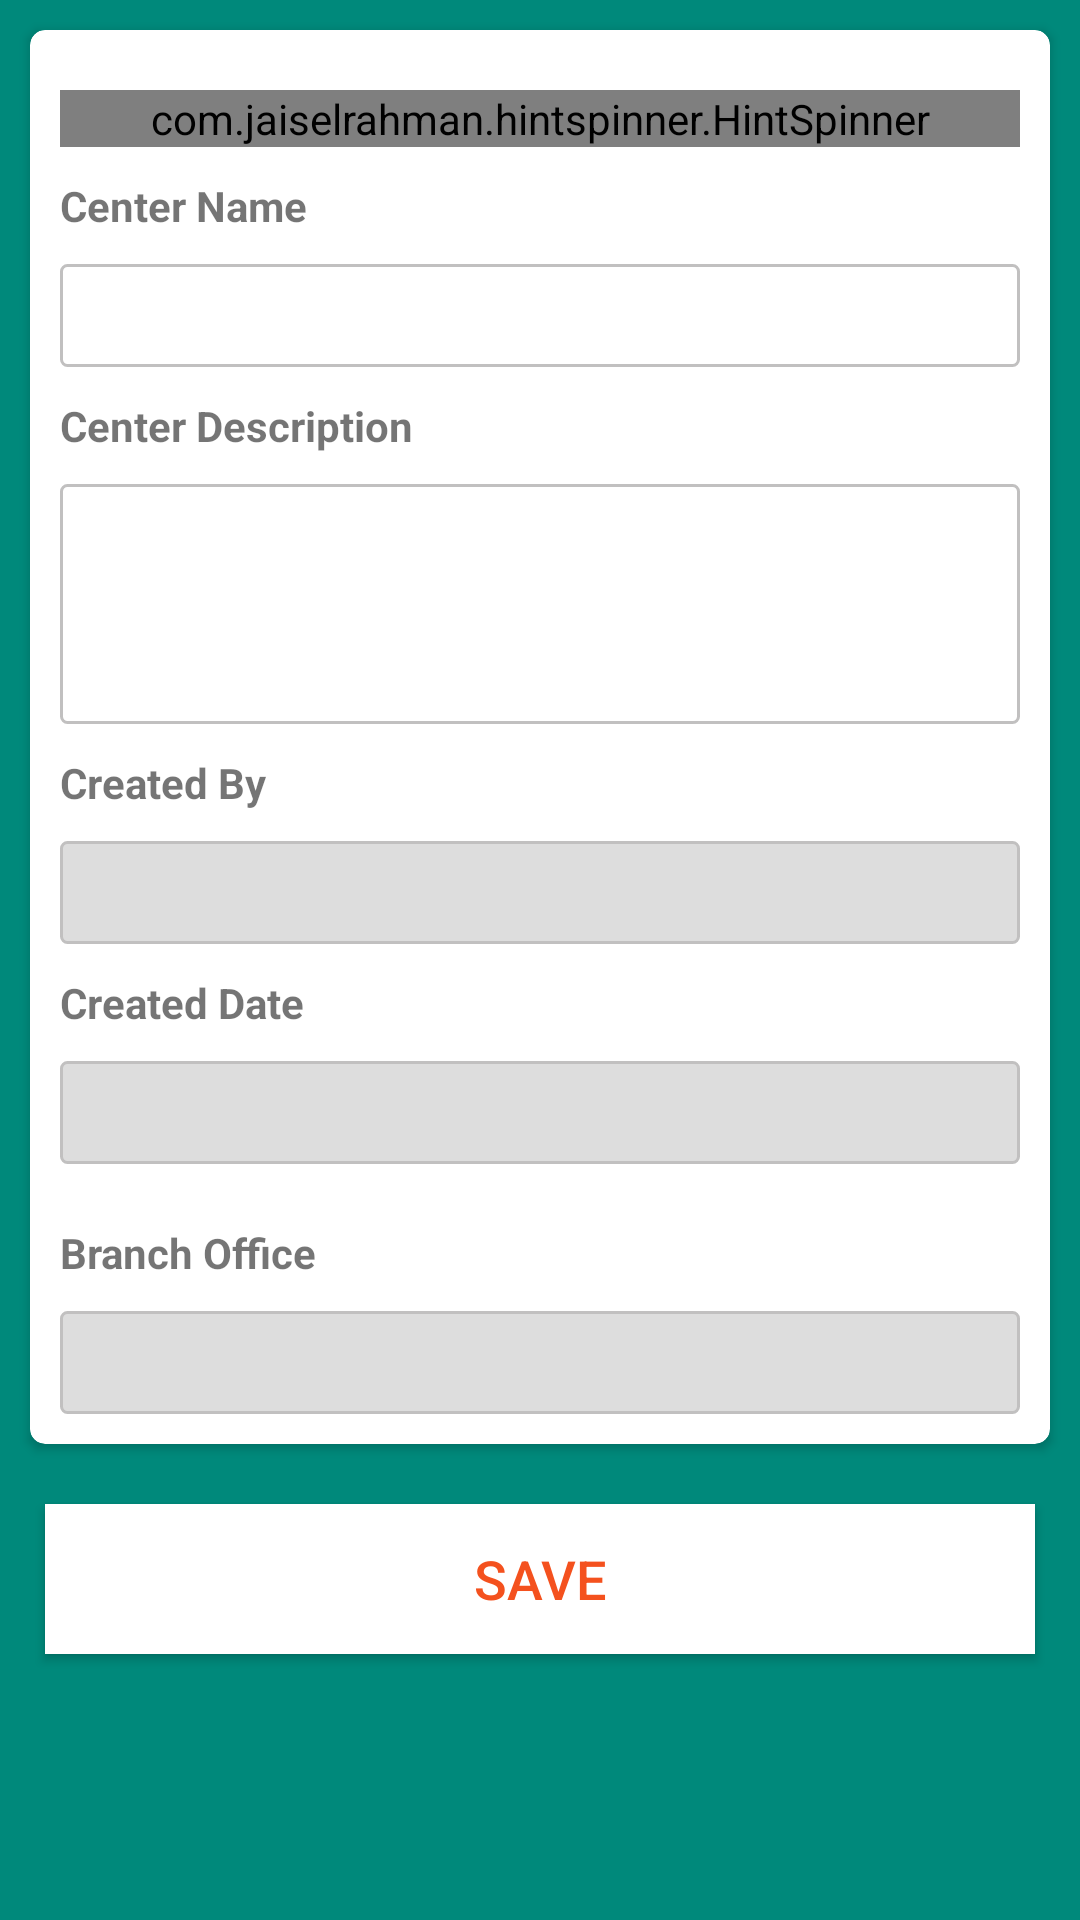

The Android layout XML behind this screen, and the referenced resources:
<!-- AndroidManifest.xml: application theme AppTheme -->
<!-- res/layout/activity_create_center.xml -->
<?xml version="1.0" encoding="utf-8"?>
<LinearLayout xmlns:android="http://schemas.android.com/apk/res/android"
    xmlns:app="http://schemas.android.com/apk/res-auto"
    xmlns:tools="http://schemas.android.com/tools"
    android:layout_width="match_parent"
    android:layout_height="match_parent"
    android:orientation="vertical"
    android:background="@color/form_bg_color"
    tools:context=".Activites.GroupManager.Center.CreateCenterActivity">

    <androidx.cardview.widget.CardView
        android:layout_width="match_parent"
        android:layout_height="wrap_content"
        android:layout_marginLeft="10dp"
        android:padding="10dp"
        app:cardCornerRadius="5dp"
        android:layout_marginTop="10dp"
        android:layout_marginRight="10dp"
        app:cardBackgroundColor="#fff"
        app:cardMaxElevation="5dp">
        <LinearLayout
            android:layout_width="match_parent"
            android:orientation="vertical"
            android:layout_margin="10dp"
            android:layout_height="match_parent">




            <com.jaiselrahman.hintspinner.HintSpinner
                android:id="@+id/area_name"
                android:layout_width="match_parent"
                android:layout_marginTop="10dp"
                android:focusable="false"
                android:focusableInTouchMode="false"
                android:background="@drawable/border_disable"
                android:layout_height="wrap_content"


                />




            <TextView
                android:layout_width="match_parent"
                android:layout_height="match_parent"
                android:text="Center Name"
                android:layout_marginTop="10dp"
                android:textStyle="bold"
                />
            <EditText
                android:layout_width="match_parent"
                android:background="@drawable/border"
                android:layout_marginTop="10dp"
                android:id="@+id/center_name"
                android:gravity="top"
                android:padding="5dp"
                android:layout_height="wrap_content">

            </EditText>

            <TextView
                android:layout_width="match_parent"
                android:layout_height="match_parent"
                android:text="Center Description"
                android:layout_marginTop="10dp"
                android:textStyle="bold"
                />
            <EditText
                android:layout_width="match_parent"
                android:background="@drawable/border"
                android:layout_marginTop="10dp"
                android:id="@+id/center_desc"

                android:layout_height="80dp"
                android:inputType="text|textMultiLine"
                android:gravity="top"
           >

            </EditText>

            <TextView
                android:layout_width="match_parent"
                android:layout_height="match_parent"
                android:text="Created By"
                android:layout_marginTop="10dp"

                android:textStyle="bold"
                />
            <EditText
                android:layout_width="match_parent"
                android:background="@drawable/border_disable"
                android:layout_marginTop="10dp"
                android:gravity="top"
                android:focusable="false"
                android:padding="5dp"
                android:id="@+id/created_by"
                android:layout_height="wrap_content">

            </EditText>

            <TextView
                android:layout_width="match_parent"
                android:layout_height="match_parent"
                android:text="Created Date"
                android:layout_marginTop="10dp"
                android:textStyle="bold"
                />
            <EditText
                android:layout_width="match_parent"
                android:focusable="false"
                android:layout_marginTop="10dp"
                android:background="@drawable/border_disable"
                android:gravity="top"
                android:id="@+id/created_date"
                android:layout_marginBottom="10dp"
                android:padding="5dp"
                android:layout_height="wrap_content">

            </EditText>

            <TextView
                android:layout_width="match_parent"
                android:layout_height="match_parent"
                android:text="Branch Office"
                android:layout_marginTop="10dp"
                android:textStyle="bold"
                />
            <EditText
                android:layout_width="match_parent"
                android:background="@drawable/border_disable"
                android:layout_marginTop="10dp"
                android:id="@+id/branch_office"
                android:gravity="top"
                android:focusable="false"
                android:padding="5dp"
                android:layout_height="wrap_content">

            </EditText>




        </LinearLayout>

    </androidx.cardview.widget.CardView>
    <Button
        android:layout_width="match_parent"
        android:text="Save"
        android:padding="10dp"
        android:onClick="submit"
        android:background="#fff"
        android:id="@+id/submit"
        android:textSize="18sp"
        android:layout_marginBottom="30dp"
        android:layout_marginTop="20dp"
        android:layout_marginLeft="15dp"
        android:layout_marginRight="15dp"
        android:textColor="#F4511E"
        android:layout_height="50dp"></Button>
</LinearLayout>
<!-- resources referenced by this layout -->
<resources>
  <color name="form_bg_color">#00897B</color>
  <!-- drawable border (drawable) -->
  <shape
      xmlns:android="http://schemas.android.com/apk/res/android"
      android:shape="rectangle">
  
      <corners android:radius="2dp" />
      <solid android:color="@android:color/white" />
      <stroke
          android:width="1dip"
          android:color="#C1C0C0" />
  </shape>
  <!-- drawable border_disable (drawable) -->
  <shape
      xmlns:android="http://schemas.android.com/apk/res/android"
      android:shape="rectangle">
  
      <corners android:radius="2dp" />
      <solid android:color="#ddd" />
      <stroke
          android:width="1dip"
          android:color="#C1C0C0" />
  </shape>
  <style name="AppTheme" parent="Theme.AppCompat.Light.DarkActionBar">
          
          <item name="colorPrimary">@color/colorPrimary</item>
          <item name="colorPrimaryDark">@color/colorPrimaryDark</item>
          <item name="colorAccent">@color/colorAccent</item>
      </style>
  <color name="colorPrimary">#3949AB</color>
  <color name="colorPrimaryDark">#2C3A93</color>
  <color name="colorAccent">#00897B</color>
</resources>
